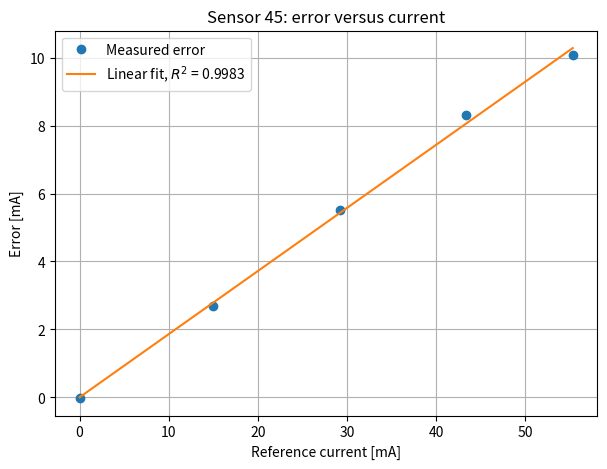

Here is the Python script that generated this plot:
"""
File: regression.py

Description:
    This script is part of the bachelor project:
    "Investigation of reversible electrolyzers and implementation of energy
    management control strategies through IoT embedded microcontroller".

    This script performs a linear regression of the current measurement error
    for sensor 45. The result is used to evaluate whether a linear correction
    model is suitable for the sensor calibration.

Authors:
    Jacob Norman Sorensen
    Matilde Marie Gronkjaer Matell

Institution:
    Technical University of Denmark (DTU)

Date:
    2026-05-18
"""

import numpy as np

# Sensor 45 current data
ref = np.array([0.000, 14.910, 29.220, 43.300, 55.300])
ina = np.array([-0.024, 17.600, 34.721, 51.598, 65.377])

# Error
error = ina - ref

# Linear regression: y = a*x + b
a, b = np.polyfit(ref, error, 1)

# Predicted error from regression line
error_fit = a * ref + b

# R^2
ss_res = np.sum((error - error_fit)**2)
ss_tot = np.sum((error - np.mean(error))**2)
r2 = 1 - ss_res / ss_tot

print(f"Slope: {a:.4f}")
print(f"Intercept: {b:.4f}")
print(f"R^2: {r2:.4f}")

import matplotlib.pyplot as plt

plt.figure(figsize=(7,5))
plt.plot(ref, error, "o", label="Measured error")
plt.plot(ref, error_fit, "-", label=f"Linear fit, $R^2$ = {r2:.4f}")
plt.xlabel("Reference current [mA]")
plt.ylabel("Error [mA]")
plt.title("Sensor 45: error versus current")
plt.legend()
plt.grid(True)
plt.show()
